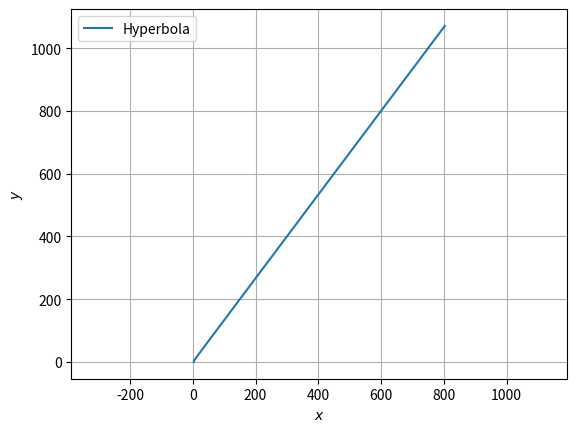

This figure's Python source:
import numpy as np
import matplotlib.pyplot as plt
import math


a=9
b=-18
c=5
e_1=(-b+(b**2-4*a*c)**(1/2))*(1/(2*a))
print(e_1)
e_2=(-b-(b**2-4*a*c)**(1/2))*(1/(2*a))
print(e_2)

S=np.array([5,0])
l=(S@S.T-9)/np.linalg.norm(S)
l=abs(l)
print(l)

if e_1>1:
	a=(l*e_1)/(e_1**2-1)
	print(a)
	b=a*((e_1**2-1)**(1/2))
	p=a**2-b**2
	print(p)

if e_2>1:
	a=(l*e_2)/(e_2**2-1)
	print(a)
	b=a*((e_2**2-1)**(1/2))
	p=a**2-b**2
	print(p)

len=10
theta=np.linspace(0,2*np.pi,len)
y = np.zeros((2,len))
y[0,:] = a*np.cosh(theta)
y[1,:] = b*np.sinh(theta)


plt.plot(y[0,:],y[1,:],label='Hyperbola')

plt.axis('equal')

plt.xlabel('$x$');plt.ylabel('$y$')

plt.legend(loc='best')

plt.grid()
plt.show()

